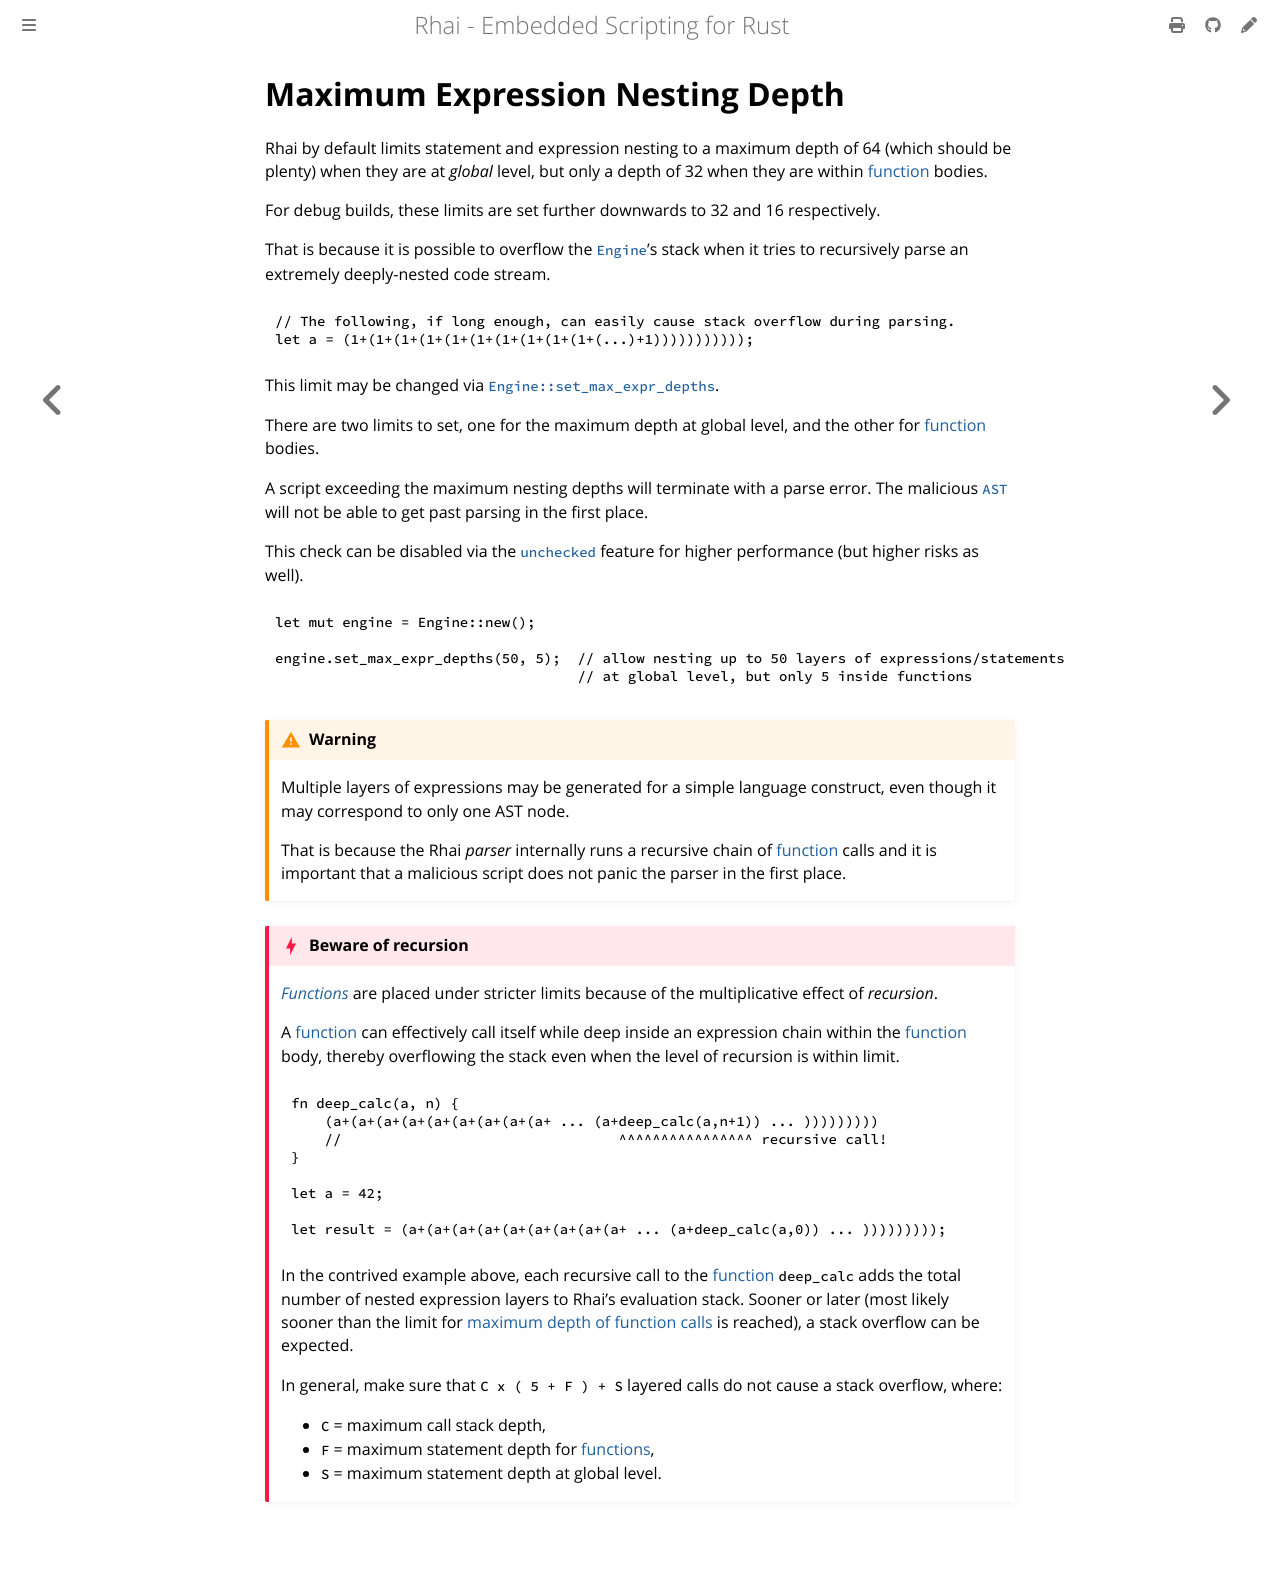

repository: rhaiscript/book · page: safety/max-stmt-depth.html · generator: mdbook

Maximum Expression Nesting Depth
================================

{{#include ../links.md}}

Rhai by default limits statement and expression nesting to a maximum depth of 64 (which should be
plenty) when they are at _global_ level, but only a depth of 32 when they are within [function] bodies.

For debug builds, these limits are set further downwards to 32 and 16 respectively.

That is because it is possible to overflow the [`Engine`]'s stack when it tries to recursively parse
an extremely deeply-nested code stream.

```rust
// The following, if long enough, can easily cause stack overflow during parsing.
let a = (1+(1+(1+(1+(1+(1+(1+(1+(1+(1+(...)+1)))))))))));
```

This limit may be changed via [`Engine::set_max_expr_depths`][options].

There are two limits to set, one for the maximum depth at global level, and the other for [function] bodies.

A script exceeding the maximum nesting depths will terminate with a parse error. The malicious
[`AST`] will not be able to get past parsing in the first place.

This check can be disabled via the [`unchecked`] feature for higher performance (but higher risks as well).

```rust
let mut engine = Engine::new();

engine.set_max_expr_depths(50, 5);  // allow nesting up to 50 layers of expressions/statements
                                    // at global level, but only 5 inside functions
```

```admonish warning
Multiple layers of expressions may be generated for a simple language construct, even though it may correspond
to only one AST node.

That is because the Rhai _parser_ internally runs a recursive chain of [function] calls and it is important that
a malicious script does not panic the parser in the first place.
```

~~~admonish danger "Beware of recursion"

_[Functions]_ are placed under stricter limits because of the multiplicative effect of _recursion_.

A [function] can effectively call itself while deep inside an expression chain within the [function]
body, thereby overflowing the stack even when the level of recursion is within limit.

```rust
fn deep_calc(a, n) {
    (a+(a+(a+(a+(a+(a+(a+(a+(a+ ... (a+deep_calc(a,n+1)) ... )))))))))
    //                                 ^^^^^^^^^^^^^^^^ recursive call!
}

let a = 42;

let result = (a+(a+(a+(a+(a+(a+(a+(a+(a+ ... (a+deep_calc(a,0)) ... )))))))));
```

In the contrived example above, each recursive call to the [function] `deep_calc` adds the total
number of nested expression layers to Rhai's evaluation stack.  Sooner or later (most likely sooner
than the limit for [maximum depth of function calls][maximum call stack depth] is reached), a stack
overflow can be expected.

In general, make sure that `C x ( 5 + F ) + S` layered calls do not cause a stack overflow, where:

* `C` = maximum call stack depth,
* `F` = maximum statement depth for [functions],
* `S` = maximum statement depth at global level.
~~~
